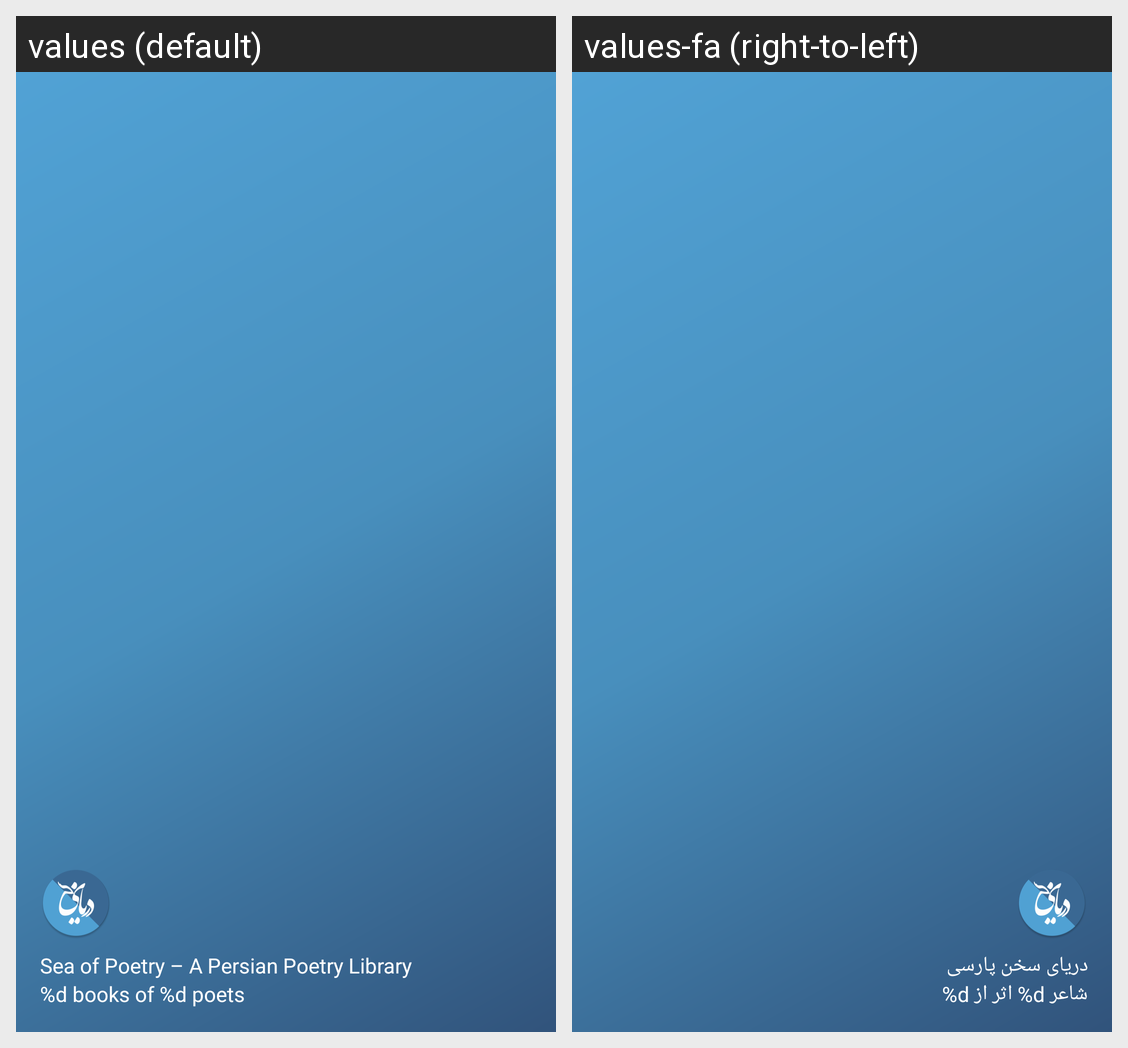

Strings drawn on this Android screen and how each of the app's shown locales translates them:
Android screen res/layout/nav_header_main.xml rendered under 2 locales, left to right: values (default), values-fa (right-to-left). Device: Nexus 5 (rendered at 1080×1920; each locale shown at half size, 540×960, under a caption strip naming it); theme AppTheme.
Strings drawn on this screen, with the default value and each locale's value (text and hints the layout hard-codes, and strings that could not be matched under every locale, appear in the picture but are not listed):

nav_header_title
  values: Sea of Poetry – A Persian Poetry Library
  values-fa: دریای سخن پارسی

nav_header_subtitle
  values: %d books of %d poets
  values-fa: %d اثر از %d شاعر
